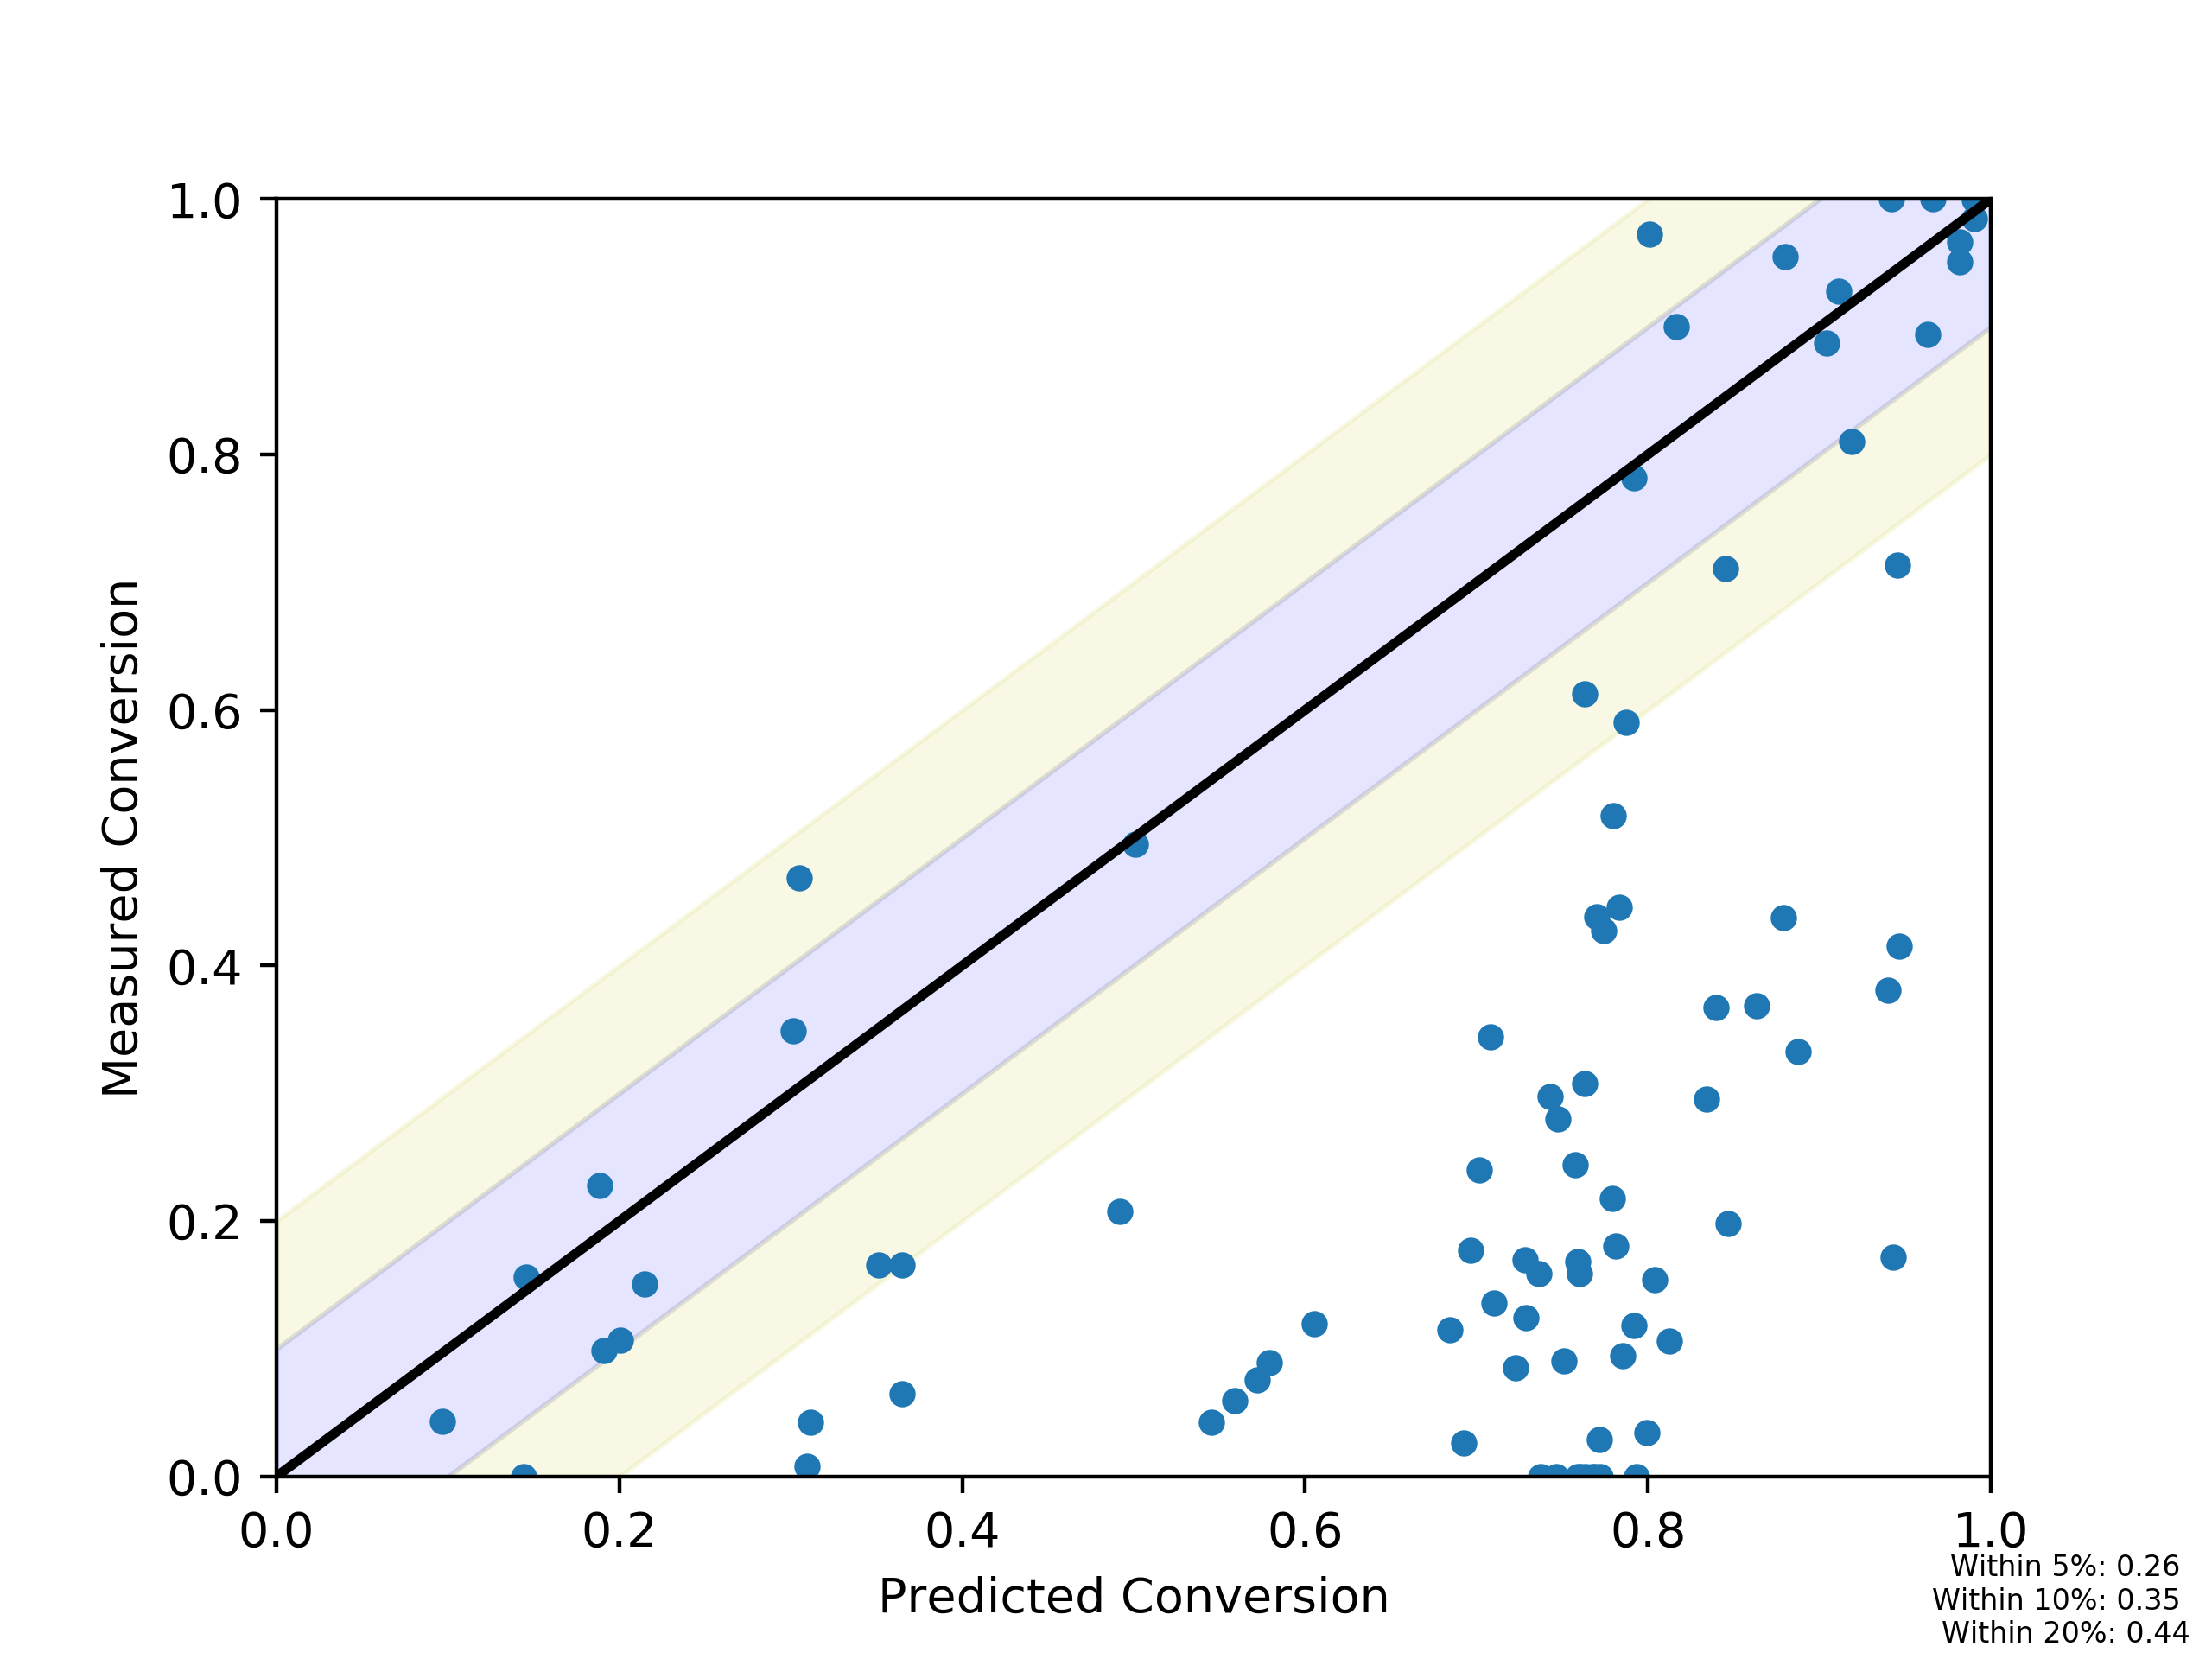

The file beside this chart, header and first rows:
, Predicted Conversion, Measured Conversion
86_450_0, 0.9468, 0.4155
85_250_0, 0.2004, 0.1067
84_350_3, 0.5587, 0.0593
90_350_2, 0.7287, 0.1242
38_250_1, 0.1885, 0.228
93_350_1, 0.7084, 0.3445
87_350_0, 0.7793, 0.2178
85_350_1, 0.8038, 0.1542
91_400_0, 0.8791, 0.4372
90_300_0, 0.7284, 0.17
91_350_4, 0.7813, 0.1805
89_450_0, 0.9419, 1.0
86_350_3, 0.7677, 0.0
87_450_0, 0.9453, 0.7137
90_350_4, 0.7103, 0.1361
38_350_4, 0.7831, 0.4454
93_350_0, 0.7474, 0.2796
38_400_0, 0.9819, 0.9665
85_350_0, 0.8397, 0.3673
38_300_1, 0.305, 0.4688
87_350_4, 0.7375, 0.0
85_450_0, 0.9665, 1.0
84_350_0, 0.6055, 0.1198
89_300_0, 0.7797, 0.5174
93_450_0, 0.88, 0.9553
91_250_0, 0.3651, 0.06488
91_350_1, 0.8126, 0.1061
89_350_1, 0.7702, 0.4381
93_350_2, 0.7015, 0.2401
85_300_0, 0.4919, 0.2076
87_350_3, 0.7591, 0.0
87_300_0, 0.3647, 0.1658
89_400_0, 0.9041, 0.887
84_400_0, 0.8343, 0.2951
38_350_5, 0.774, 0.4272
90_350_3, 0.7227, 0.08486
85_350_4, 0.7603, 0.1587
91_350_0, 0.8467, 0.1978
91_300_0, 0.7511, 0.09032
85_350_2, 0.7921, 0.1185
90_350_1, 0.7363, 0.1586
38_350_0, 0.8167, 0.9004
38_450_0, 0.982, 0.9507
86_300_0, 0.3093, 0.007846
91_450_0, 0.9112, 0.9282
38_350_3, 0.7871, 0.5906
84_450_0, 0.8636, 0.3685
86_400_0, 0.9429, 0.1717
89_250_0, 0.5012, 0.4948
90_400_0, 0.8875, 0.3324
87_400_0, 0.9401, 0.3805
86_350_0, 0.7718, 0.02862
90_350_0, 0.7589, 0.1683
86_250_0, 0.1442, 0.0
87_350_1, 0.7636, 0.0
38_350_2, 0.7918, 0.7821
86_350_1, 0.7722, 0.0
89_350_2, 0.7633, 0.3074
84_350_1, 0.5791, 0.08904
84_350_4, 0.5455, 0.04249
... 26 more rows
